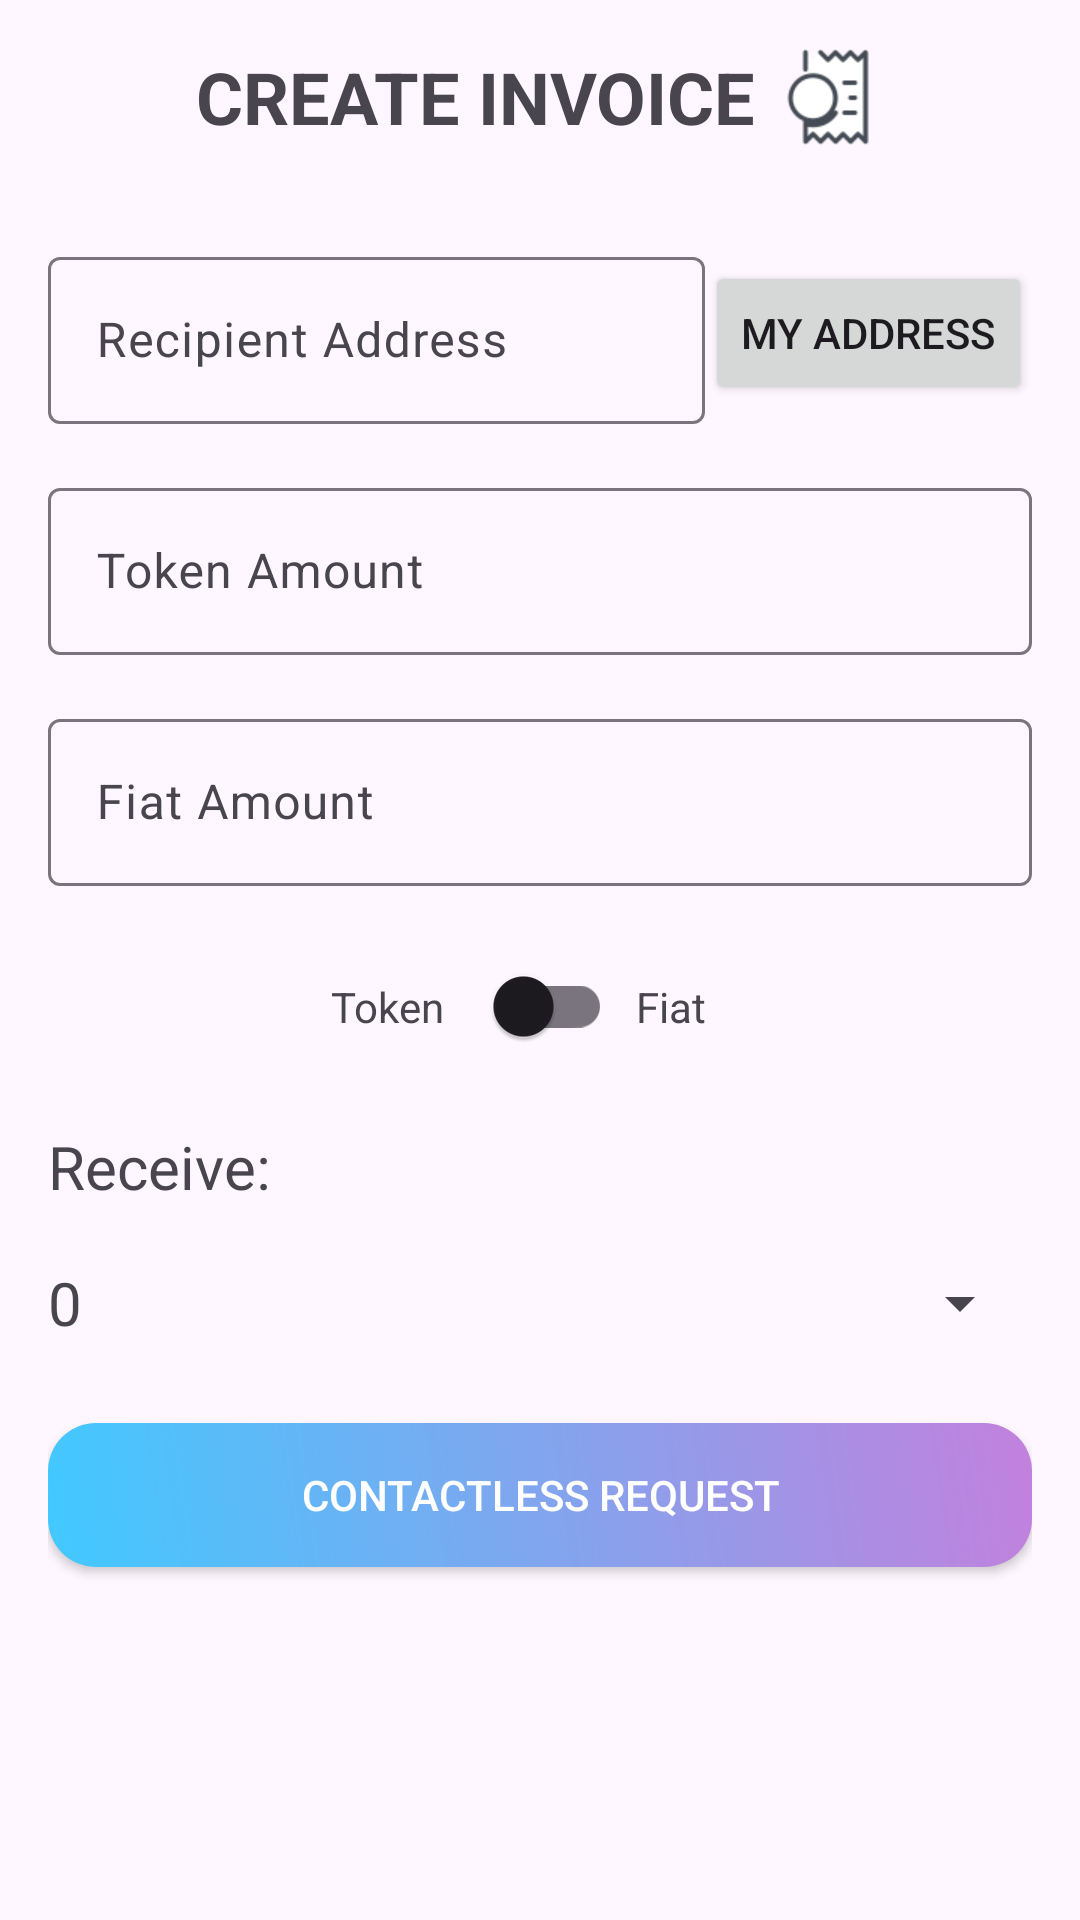

Write the Android layout XML for this screen, with the resource values it uses.
<!-- AndroidManifest.xml: application theme Theme.TND -->
<!-- res/layout/activity_invoice.xml -->
<?xml version="1.0" encoding="utf-8"?>
<androidx.constraintlayout.widget.ConstraintLayout
    xmlns:android="http://schemas.android.com/apk/res/android"
    xmlns:app="http://schemas.android.com/apk/res-auto"
    xmlns:tools="http://schemas.android.com/tools"
    android:layout_width="match_parent"
    android:layout_height="match_parent"
    android:padding="16dp"
    tools:context=".InvoiceActivity">

    <androidx.constraintlayout.widget.Guideline
        android:id="@+id/guidelineCenter"
        android:layout_width="wrap_content"
        android:layout_height="wrap_content"
        android:orientation="vertical"
        app:layout_constraintGuide_percent="0.15" />

    <TextView
        android:id="@+id/titleTextView"
        android:layout_width="wrap_content"
        android:layout_height="wrap_content"
        android:text="CREATE INVOICE"
        android:textSize="24sp"
        android:textStyle="bold"
        app:layout_constraintEnd_toStartOf="@id/titleIconImageView"
        app:layout_constraintHorizontal_chainStyle="packed"
        app:layout_constraintStart_toStartOf="@id/guidelineCenter"
        app:layout_constraintTop_toTopOf="parent" />

    <ImageView
        android:id="@+id/titleIconImageView"
        android:layout_width="32dp"
        android:layout_height="32dp"
        android:src="@drawable/ic_invoice"
        android:layout_marginStart="8dp"
        app:layout_constraintBottom_toBottomOf="@id/titleTextView"
        app:layout_constraintStart_toEndOf="@id/titleTextView"
        app:layout_constraintTop_toTopOf="@id/titleTextView" />

    <com.google.android.material.textfield.TextInputLayout
        android:id="@+id/recipientInputLayout"
        android:layout_width="0dp"
        android:layout_height="wrap_content"
        android:layout_marginTop="32dp"
        app:layout_constraintStart_toStartOf="parent"
        app:layout_constraintEnd_toStartOf="@id/buttonMyAddress"
        app:layout_constraintTop_toBottomOf="@id/titleTextView">

        <com.google.android.material.textfield.TextInputEditText
            android:id="@+id/editTextAddress"
            android:layout_width="match_parent"
            android:layout_height="wrap_content"
            android:hint="Recipient Address" />

    </com.google.android.material.textfield.TextInputLayout>

    <Button
        android:id="@+id/buttonMyAddress"
        android:layout_width="wrap_content"
        android:layout_height="wrap_content"
        android:text="My Address"
        android:layout_marginStart="8dp"
        app:layout_constraintEnd_toEndOf="parent"
        app:layout_constraintTop_toTopOf="@id/recipientInputLayout"
        app:layout_constraintBottom_toBottomOf="@id/recipientInputLayout" />

    <com.google.android.material.textfield.TextInputLayout
        android:id="@+id/amountInputLayout"
        android:layout_width="0dp"
        android:layout_height="wrap_content"
        android:layout_marginTop="16dp"
        app:layout_constraintStart_toStartOf="parent"
        app:layout_constraintEnd_toEndOf="parent"
        app:layout_constraintTop_toBottomOf="@id/recipientInputLayout">

        <com.google.android.material.textfield.TextInputEditText
            android:id="@+id/editTextAmount"
            android:layout_width="match_parent"
            android:layout_height="wrap_content"
            android:hint="Token Amount"
            android:inputType="numberDecimal" />

    </com.google.android.material.textfield.TextInputLayout>

    <com.google.android.material.textfield.TextInputLayout
        android:id="@+id/fiatAmountInputLayout"
        android:layout_width="0dp"
        android:layout_height="wrap_content"
        android:layout_marginTop="16dp"
        app:layout_constraintStart_toStartOf="parent"
        app:layout_constraintEnd_toEndOf="parent"
        app:layout_constraintTop_toBottomOf="@id/amountInputLayout">

        <com.google.android.material.textfield.TextInputEditText
            android:id="@+id/editTextFiatAmount"
            android:layout_width="match_parent"
            android:layout_height="wrap_content"
            android:hint="Fiat Amount"
            android:inputType="numberDecimal" />

    </com.google.android.material.textfield.TextInputLayout>

    <com.google.android.material.switchmaterial.SwitchMaterial
        android:id="@+id/switchCurrency"
        android:layout_width="wrap_content"
        android:layout_height="wrap_content"
        app:layout_constraintTop_toBottomOf="@id/fiatAmountInputLayout"
        app:layout_constraintStart_toStartOf="parent"
        app:layout_constraintEnd_toEndOf="parent"
        android:layout_marginTop="16dp"/>

    <TextView
        android:id="@+id/textViewToken"
        android:layout_width="wrap_content"
        android:layout_height="wrap_content"
        android:text="Token"
        app:layout_constraintEnd_toStartOf="@id/switchCurrency"
        app:layout_constraintTop_toTopOf="@id/switchCurrency"
        app:layout_constraintBottom_toBottomOf="@id/switchCurrency"
        android:layout_marginEnd="8dp"/>

    <TextView
        android:id="@+id/textViewFiat"
        android:layout_width="wrap_content"
        android:layout_height="wrap_content"
        android:text="Fiat"
        app:layout_constraintStart_toEndOf="@id/switchCurrency"
        app:layout_constraintTop_toTopOf="@id/switchCurrency"
        app:layout_constraintBottom_toBottomOf="@id/switchCurrency"
        android:layout_marginStart="8dp"/>

    <TextView
        android:id="@+id/labelReceive"
        android:layout_width="wrap_content"
        android:layout_height="wrap_content"
        android:text="Receive:"
        android:textSize="20sp"
        android:layout_marginTop="16dp"
        app:layout_constraintStart_toStartOf="parent"
        app:layout_constraintTop_toBottomOf="@id/switchCurrency" />

    <LinearLayout
        android:id="@+id/horizontalLayer"
        android:layout_width="0dp"
        android:layout_height="wrap_content"
        android:orientation="horizontal"
        android:layout_marginTop="8dp"
        android:gravity="center_vertical"
        app:layout_constraintStart_toStartOf="parent"
        app:layout_constraintEnd_toEndOf="parent"
        app:layout_constraintTop_toBottomOf="@id/labelReceive">

        <TextView
            android:id="@+id/textViewTokenAmount"
            android:layout_width="0dp"
            android:layout_height="wrap_content"
            android:layout_weight="1"
            android:text="0"
            android:textSize="20sp"
            android:gravity="center_vertical"
            android:minHeight="48dp" />

        <Spinner
            android:id="@+id/spinnerToken"
            android:layout_width="0dp"
            android:layout_height="wrap_content"
            android:layout_weight="1"
            android:minHeight="48dp" />

    </LinearLayout>

    <Button
        android:id="@+id/buttonSend"
        android:layout_width="0dp"
        android:layout_height="wrap_content"
        android:layout_marginTop="16dp"
        android:text="CONTACTLESS REQUEST"
        android:textColor="@android:color/white"
        android:background="@drawable/card_background"
        app:layout_constraintStart_toStartOf="parent"
        app:layout_constraintEnd_toEndOf="parent"
        app:layout_constraintTop_toBottomOf="@id/horizontalLayer" />

    <ImageView
        android:id="@+id/qrCodeImageView"
        android:layout_width="200dp"
        android:layout_height="200dp"
        android:layout_marginTop="16dp"
        android:visibility="gone"
        app:layout_constraintTop_toBottomOf="@id/buttonSend"
        app:layout_constraintStart_toStartOf="parent"
        app:layout_constraintEnd_toEndOf="parent" />

</androidx.constraintlayout.widget.ConstraintLayout>
<!-- resources referenced by this layout -->
<resources>
  <!-- drawable card_background (drawable) -->
  <?xml version="1.0" encoding="utf-8"?>
  <shape xmlns:android="http://schemas.android.com/apk/res/android">
      <gradient
          android:type="linear"
          android:angle="45"
          android:startColor="#41C9FF"
          android:endColor="#C281DD" />
      <corners android:radius="16dp" />
  </shape>
  <!-- drawable ic_invoice: png bitmap (drawable, 1808 bytes) -->
  <style name="Theme.TND" parent="Base.Theme.TND" />
  <style name="Base.Theme.TND" parent="Theme.Material3.DayNight.NoActionBar">
          
          
      </style>
</resources>
